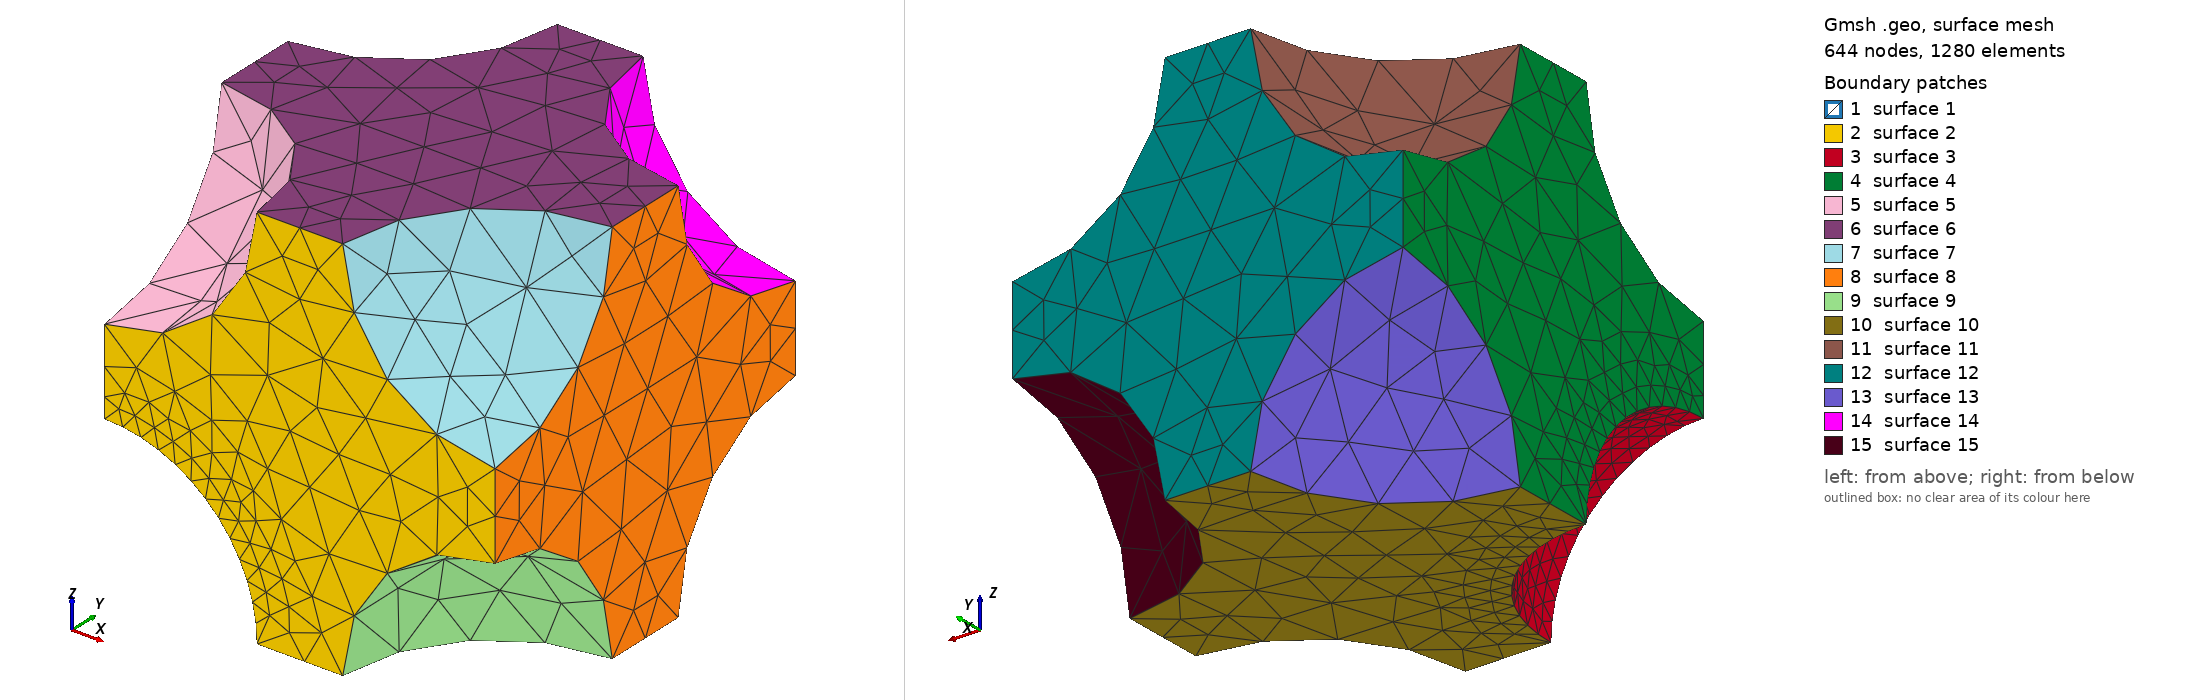

Gmsh geometry script, surface-meshed: 644 nodes, 1280 surface elements. Boundary patches (legend numbers): 1 surface 1, 2 surface 2, 3 surface 3, 4 surface 4, 5 surface 5, 6 surface 6, 7 surface 7, 8 surface 8, 9 surface 9, 10 surface 10, 11 surface 11, 12 surface 12, 13 surface 13, 14 surface 14, 15 surface 15. Left view from above one corner, right view from below the opposite corner. The script declares no physical surfaces, so the legend lists its geometric surfaces. The drawing asked Gmsh for element sizes between 1% and 20% of the model's largest extent; the script's own settings can give other sizes.

=== pores_3d.geo (drawn) ===
// Gmsh project created on Sat Jun 01 11:39:02 2024
SetFactory("OpenCASCADE");
R=0.39;
//+
Point(1) = {0, 0, 0, 1.0};
//+
Point(2) = {0, 1, 0, 1.0};
//+
Point(3) = {1, 0, 0, 1.0};
//+
Point(4) = {1, 1, 0, 1.0};
//+
Point(5) = {0, 0, 1, 1.0};
//+
Point(6) = {0, 1, 1, 1.0};
//+
Point(7) = {1, 0, 1, 1.0};
//+
Point(8) = {1, 1, 1, 1.0};
//+
Line(1) = {6, 8};
//+
Line(2) = {8, 7};
//+
Line(3) = {7, 5};
//+
Line(4) = {5, 6};
//+
Line(5) = {8, 4};
//+
Line(6) = {4, 3};
//+
Line(7) = {3, 7};
//+
Line(8) = {6, 2};
//+
Line(9) = {2, 4};
//+
Line(10) = {5, 1};
//+
Line(11) = {1, 2};
//+
Line(12) = {1, 3};
//+
Sphere(1) = {0.5, 0.5, 0.5, R, -Pi/2, Pi/2, 2*Pi};
//+
Sphere(2) = {0, 1, 0, R, -Pi/2, Pi/2, 2*Pi};
//+
Sphere(3) = {0, 1, 1, R, -Pi/2, Pi/2, 2*Pi};
//+
Sphere(4) = {1, 1, 0, R, -Pi/2, Pi/2, 2*Pi};
//+
Sphere(5) = {1, 1, 1, R, -Pi/2, Pi/2, 2*Pi};
//+
Sphere(6) = {0, 0, 0, R, -Pi/2, Pi/2, 2*Pi};
//+
Sphere(7) = {0, 0, 1, R, -Pi/2, Pi/2, 2*Pi};
//+
Sphere(8) = {1, 0, 0, R, -Pi/2, Pi/2, 2*Pi};
//+
Sphere(9) = {1, 0, 1, R, -Pi/2, Pi/2, 2*Pi};
//+
Curve Loop(10) = {3, 4, 1, 2};
//+
Plane Surface(10) = {10};
//+
Curve Loop(11) = {12, 7, 3, 10};
//+
Plane Surface(11) = {11};
//+
Curve Loop(12) = {11, 9, 6, -12};
//+
Plane Surface(12) = {12};
//+
Curve Loop(13) = {8, 9, -5, -1};
//+
Plane Surface(13) = {13};
//+
Curve Loop(14) = {11, -8, -4, 10};
//+
Plane Surface(14) = {14};
//+
Curve Loop(15) = {2, -7, -6, -5};
//+
Plane Surface(15) = {15};
//+
Surface Loop(10) = {11, 12, 14, 13, 15, 10};
//+
Volume(10) = {10};
//+
BooleanDifference{ Volume{10}; Delete; }{ Volume{7}; Volume{2}; Volume{3}; Volume{6}; Volume{8}; Volume{9}; Volume{4}; Volume{5}; Volume{1}; Delete; }
//+
Field[1] = Ball;
//+
Field[1].Radius = 0.42;
//+
Field[1].Thickness = 0.01;
//+
Field[1].VIn = 0.05;
//+
Field[1].VOut = 0.5;
//+
Field[1].XCenter = 0.5;
//+
Field[1].YCenter = 0.5;
//+
Field[1].ZCenter = 0.5;
//+
Background Field = 1;
//+
Field[2] = Ball;
//+
Field[2].Radius = 0.42;
//+
Field[2].Thickness = 0.01;
//+
Field[2].VIn = 0.05;
//+
Field[2].VOut = 0.5;
//+
Background Field = 2;
//+
Field[3] = Ball;
//+
Field[3].Radius = 0.42;
//+
Field[3].Thickness = 0.01;
//+
Field[3].VIn = 0.05;
//+
Field[3].VOut = 0.5;
//+
Field[3].YCenter = 1;
//+
Background Field = 3;
//+
Field[4] = Ball;
//+
Field[4].Radius = 0.42;
//+
Field[4].Thickness = 0.01;
//+
Field[4].VIn = 0.05;
//+
Field[4].VOut = 0.5;
//+
Field[4].XCenter = 1;
//+
Background Field = 4;
//+
Field[5] = Ball;
//+
Field[5].Radius = 0.42;
//+
Field[5].Thickness = 0.01;
//+
Field[5].VIn = 0.05;
//+
Field[5].VOut = 0.5;
//+
Field[5].XCenter = 1;
//+
Field[5].YCenter = 1;
//+
Background Field = 5;
//+
Field[6] = Ball;
//+
Field[6].Radius = 0.42;
//+
Field[6].Thickness = 0.01;
//+
Field[6].VIn = 0.05;
//+
Field[6].VOut = 0.5;
//+
Field[6].XCenter = 1;
//+
Field[6].YCenter = 1;
//+
Field[6].ZCenter = 1;
//+
Background Field = 6;
//+
Field[7] = Ball;
//+
Field[7].Radius = 0.42;
//+
Field[7].Thickness = 0.01;
//+
Field[7].VIn = 0.05;
//+
Field[7].VOut = 0.5;
//+
Field[7].YCenter = 1;
//+
Field[7].ZCenter = 1;
//+
Background Field = 7;
//+
Field[8] = Ball;
//+
Field[8].Radius = 0.42;
//+
Field[8].Thickness = 0.01;
//+
Field[8].VIn = 0.05;
//+
Field[8].VOut = 0.5;
//+
Field[8].YCenter = 1;
//+
Field[8].ZCenter = 1;
//+
Background Field = 8;
//+
Field[9] = Ball;
//+
Field[9].Radius = 0.42;
//+
Field[9].Thickness = 0.01;
//+
Field[9].VIn = 0.05;
//+
Field[9].VOut = 0.5;
//+
Field[9].XCenter = 1;
//+
Field[9].YCenter = 1;
//+
Field[9].ZCenter = 1;
//+
Background Field = 9;
//+
Field[10] = Min;
//+
Field[10].FieldsList = {1, 2, 3, 4, 5, 6, 7, 8, 9};
//+
Background Field = 10;
//+
Field[8].XCenter = 1;
//+
Field[8].YCenter = 0;
//+
Field[9].XCenter = 0;
//+
Field[9].YCenter = 0;
//+
Field[9].YCenter = 1;
//+
Field[9].YCenter = 0;
//+
Field[9].ZCenter = 1;
//+
Background Field = 1;
//+
Background Field = 2;
//+
Field[2].Radius = 0.41;
//+
Field[1].Radius = 0.41;
//+
Field[3].Radius = 0.41;
//+
Field[4].Radius = 0.41;
//+
Field[5].Radius = 0.41;
//+
Field[6].Radius = 0.41;
//+
Field[7].Radius = 0.41;
//+
Field[8].Radius = 0.41;
//+
Field[9].Radius = 0.41;
//+
Background Field = 10;
//+
Background Field = 2;
//+
Background Field = 10;
//+
Background Field = 1;
//+
Background Field = 2;
